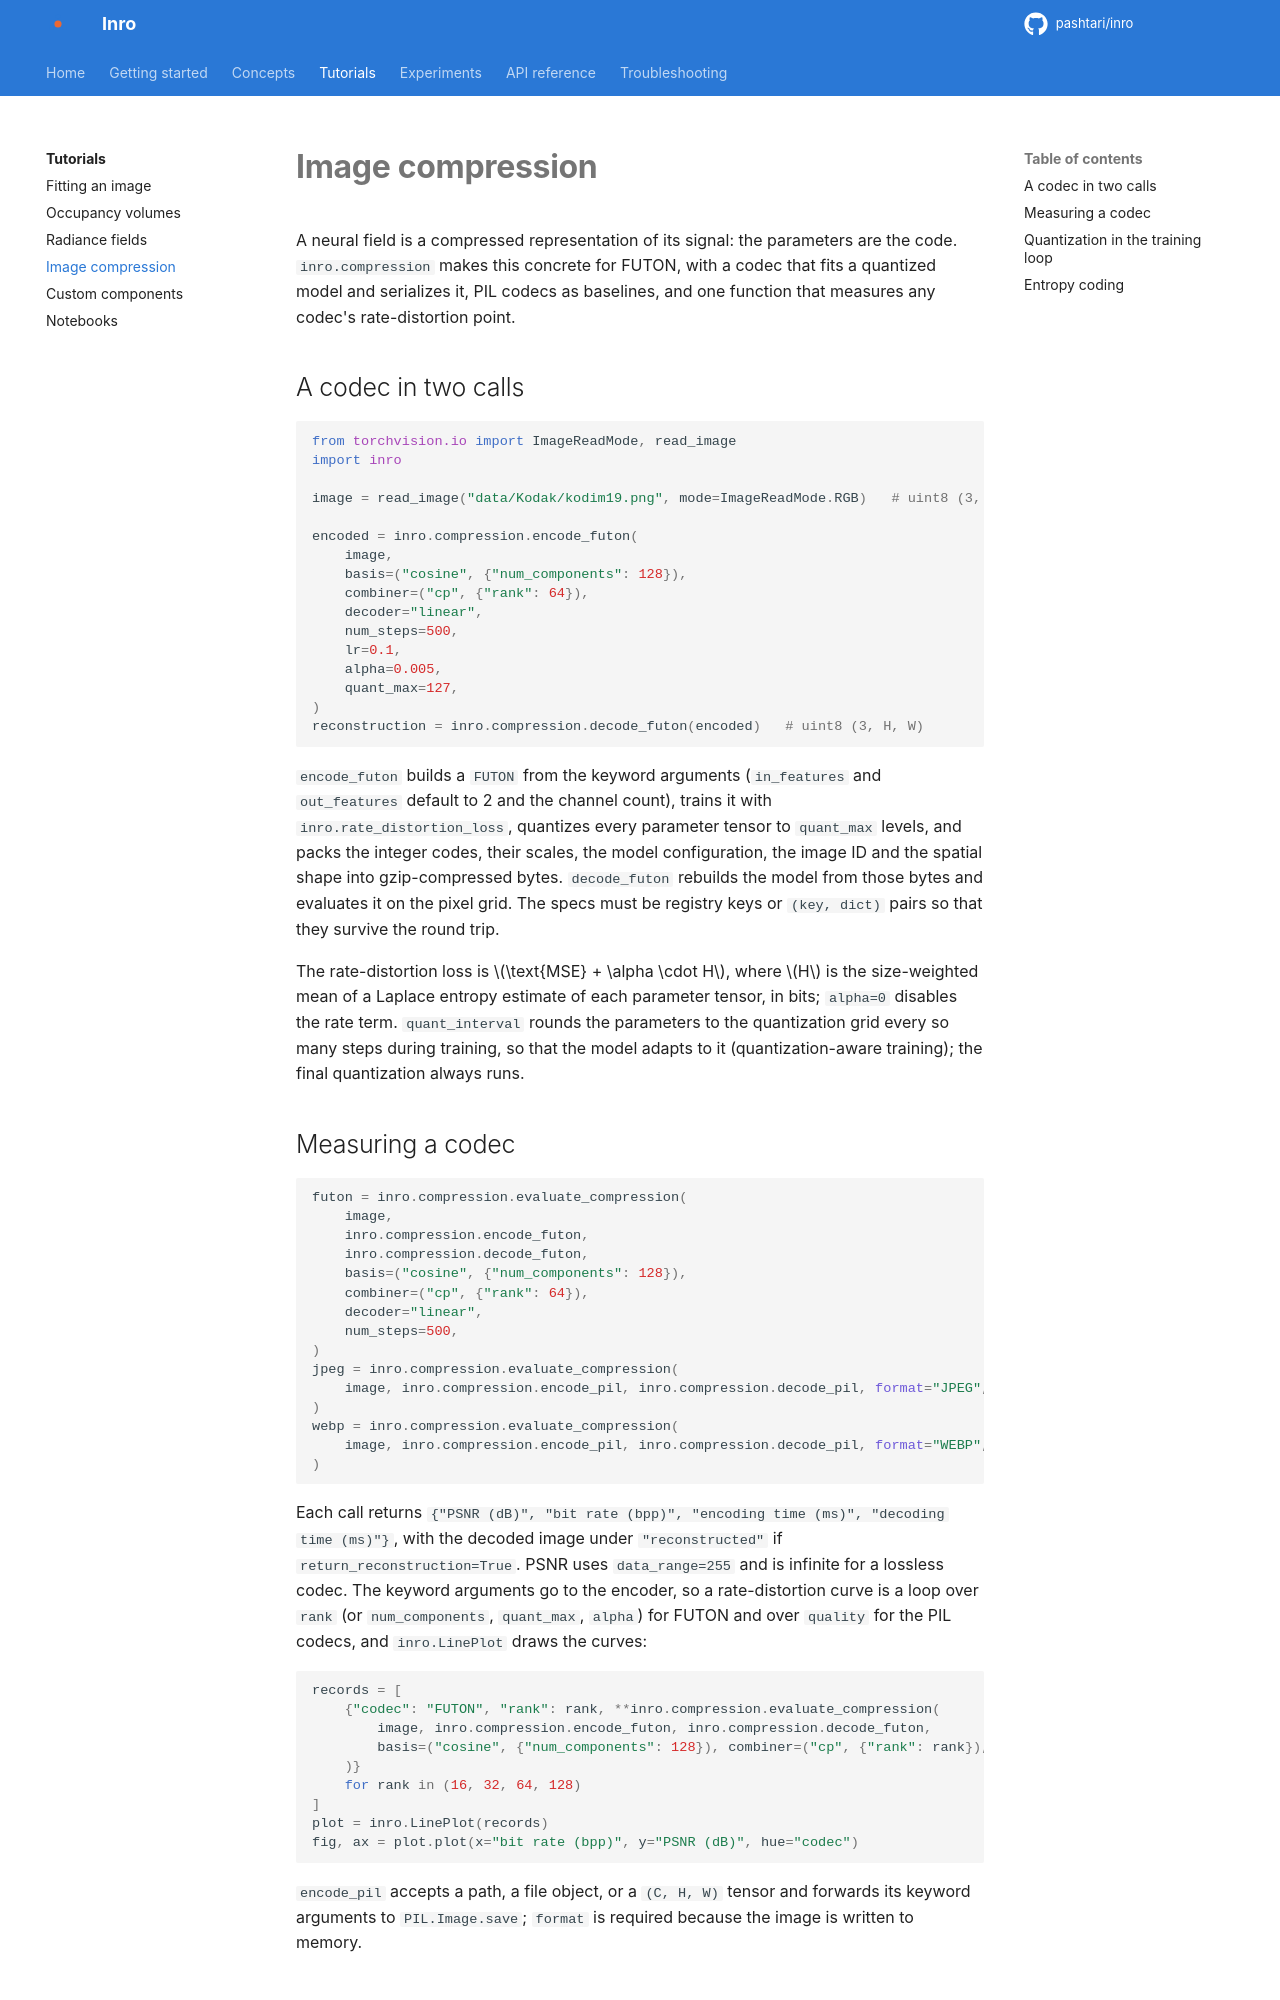

repository: pashtari/futon · page: tutorials/compression/index.html · generator: mkdocs

# Image compression

A neural field is a compressed representation of its signal: the parameters are the code. `inro.compression` makes this concrete for FUTON, with a codec that fits a quantized model and serializes it, PIL codecs as baselines, and one function that measures any codec's rate-distortion point.

## A codec in two calls

```python
from torchvision.io import ImageReadMode, read_image
import inro

image = read_image("data/Kodak/kodim19.png", mode=ImageReadMode.RGB)   # uint8 (3, H, W)

encoded = inro.compression.encode_futon(
    image,
    basis=("cosine", {"num_components": 128}),
    combiner=("cp", {"rank": 64}),
    decoder="linear",
    num_steps=500,
    lr=0.1,
    alpha=0.005,
    quant_max=127,
)
reconstruction = inro.compression.decode_futon(encoded)   # uint8 (3, H, W)
```

`encode_futon` builds a `FUTON` from the keyword arguments (`in_features` and `out_features` default to 2 and the channel count), trains it with `inro.rate_distortion_loss`, quantizes every parameter tensor to `quant_max` levels, and packs the integer codes, their scales, the model configuration, the image ID and the spatial shape into gzip-compressed bytes. `decode_futon` rebuilds the model from those bytes and evaluates it on the pixel grid. The specs must be registry keys or `(key, dict)` pairs so that they survive the round trip.

The rate-distortion loss is $\text{MSE} + \alpha \cdot H$, where $H$ is the size-weighted mean of a Laplace entropy estimate of each parameter tensor, in bits; `alpha=0` disables the rate term. `quant_interval` rounds the parameters to the quantization grid every so many steps during training, so that the model adapts to it (quantization-aware training); the final quantization always runs.
